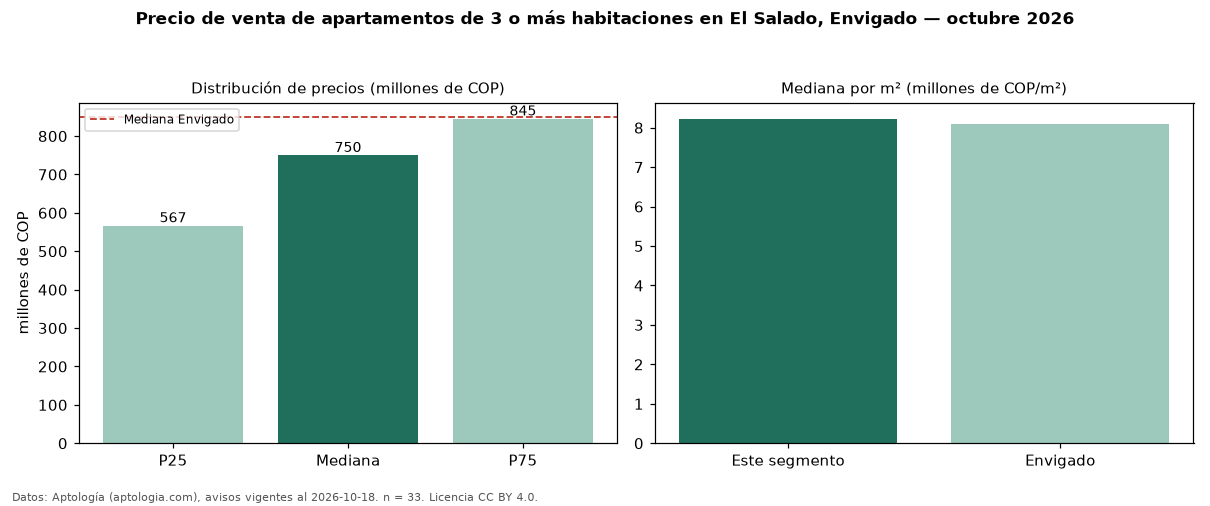

The data file committed next to this chart (first rows):
seccion, metrica, valor, moneda, n
precio, p25, 567000000, COP, 33
precio, mediana, 750000000, COP, 33
precio, p75, 845000000, COP, 33
precio, minimo, 300000000, COP, 33
precio, maximo, 1380000000, COP, 33
m2, mediana_precio_m2, 8225617, COP, 33
m2, area_mediana_m2, 83.0, m2, 33
admin, mediana_admin_mes, 526000, COP, 22
banos, mediana_banos, 2.0, , 
parqueadero, pct_con_parqueadero, 93.5, %, 31
estrato, estrato_mas_frecuente, 4, , 32
habitaciones, 3+, 750000000, COP, 33
ciudad, mediana_ciudad_referencia, 850000000, COP, 
ciudad, mediana_m2_ciudad, 8101266, COP, 
fuente, fecha_datos, 2026-10-18, , 
fuente, atribucion, https://www.aptologia.com/venta/envigado…, , 
fuente, licencia, CC BY 4.0, , 
